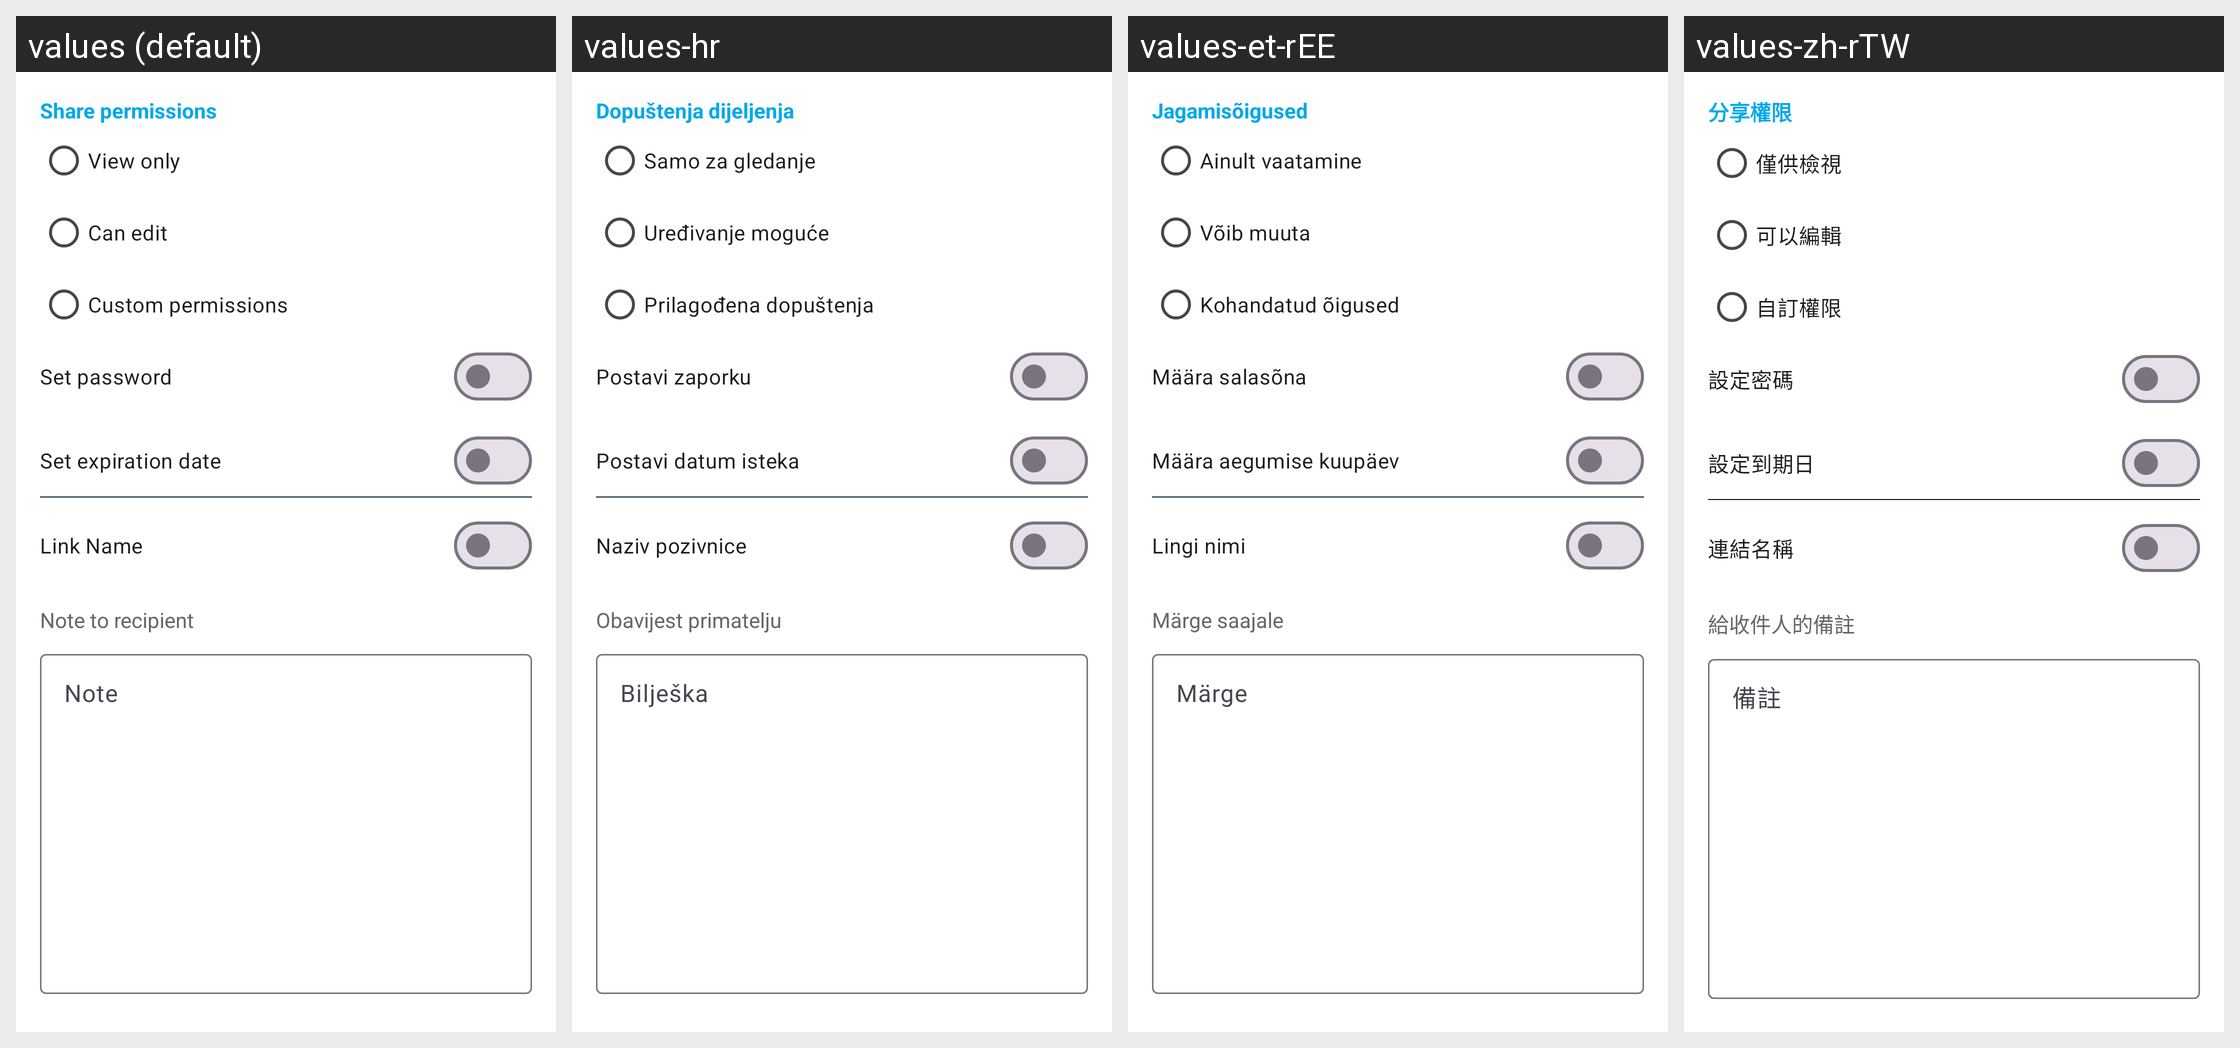

Translations of the strings shown on this Android screen, per locale in the grid:
Android screen res/layout/file_details_sharing_process_fragment.xml rendered under 4 locales, left to right: values (default), values-hr, values-et-rEE, values-zh-rTW. Device: Nexus 5 (rendered at 1080×1920; each locale shown at half size, 540×960, under a caption strip naming it); theme Theme.Fraylon.Toolbar.
Other locales in the repository, not shown: values-ar, values-ast, values-bg-rBG, values-br, values-ca, values-cs-rCZ, values-da, values-de, values-el, values-eo, values-es, values-es-rAR, values-es-rCO, values-es-rEC, values-es-rMX, values-eu, values-fa, values-fi-rFI, values-fr, values-ga, values-gd, values-gl, values-hu-rHU, values-in, values-is, values-it, values-iw, values-ja-rJP, values-ka, values-kab, values-ko, values-lo, values-lt-rLT, values-lv, values-mk, values-nb-rNO, values-nl, values-pl, values-pt-rBR, values-pt-rPT, values-ro, values-ru, values-sc, values-sk-rSK, values-sl, values-sq, values-sr, values-sv, values-sw, values-th-rTH, values-tk, values-tr, values-ug, values-uk, values-vi, values-zh-rCN, values-zh-rHK.
Strings drawn on this screen, with the default value and each locale's value (text and hints the layout hard-codes, and strings that could not be matched under every locale, appear in the picture but are not listed):

share_permissions
  values: Share permissions
  values-hr: Dopuštenja dijeljenja
  values-et-rEE: Jagamisõigused
  values-zh-rTW: 分享權限

share_permission_view_only
  values: View only
  values-hr: Samo za gledanje
  values-et-rEE: Ainult vaatamine
  values-zh-rTW: 僅供檢視

share_permission_can_edit
  values: Can edit
  values-hr: Uređivanje moguće
  values-et-rEE: Võib muuta
  values-zh-rTW: 可以編輯

share_custom_permission
  values: Custom permissions
  values-hr: Prilagođena dopuštenja
  values-et-rEE: Kohandatud õigused
  values-zh-rTW: 自訂權限

share_no_password_title
  values: Set password
  values-hr: Postavi zaporku
  values-et-rEE: Määra salasõna
  values-zh-rTW: 設定密碼

share_no_expiration_date_label
  values: Set expiration date
  values-hr: Postavi datum isteka
  values-et-rEE: Määra aegumise kuupäev
  values-zh-rTW: 設定到期日

link_name
  values: Link Name
  values-hr: Naziv pozivnice
  values-et-rEE: Lingi nimi
  values-zh-rTW: 連結名稱

share_send_note
  values: Note to recipient
  values-hr: Obavijest primatelju
  values-et-rEE: Märge saajale
  values-zh-rTW: 給收件人的備註

hint_note
  values: Note
  values-hr: Bilješka
  values-et-rEE: Märge
  values-zh-rTW: 備註
